Run: headless pygame with SDL's dummy video driver; simulated clock (each Clock.tick advances the game by its frame time, no real sleeping); random seed 0; keys injected as events and as key.get_pressed() state; no mouse input.
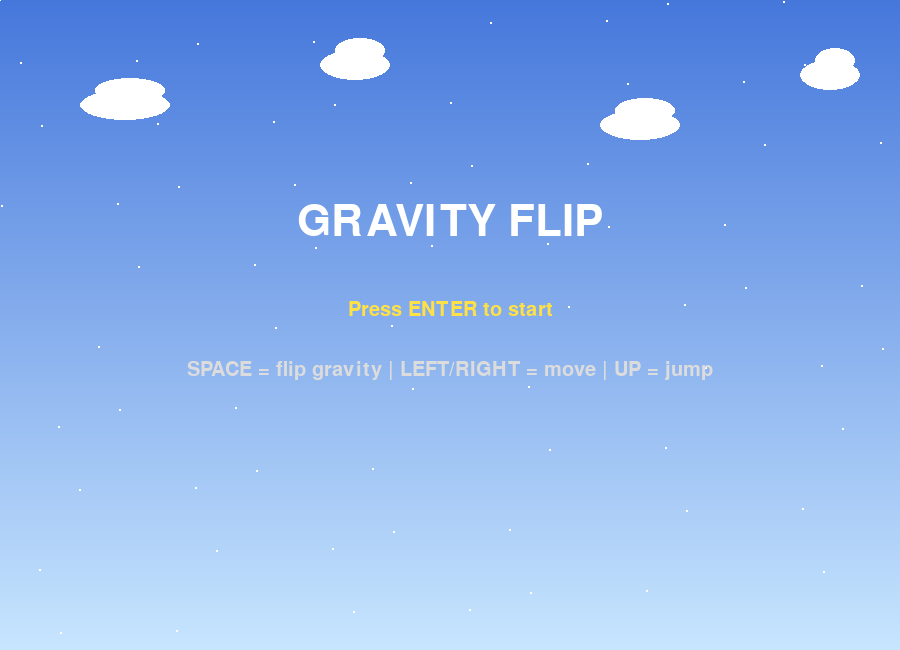
Frame 1 of 4 · flips 1–60 · no input
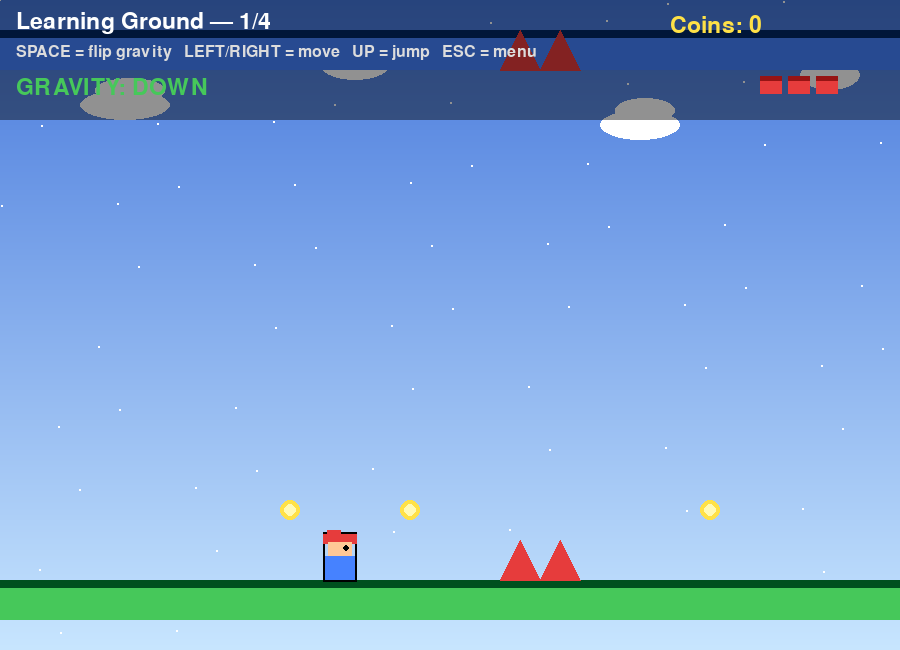
Frame 2 of 4 · flips 61–180 · tapped SPACE, RETURN · held RIGHT (→), D
Frame 3 of 4 · flips 181–300 · held DOWN (↓), S · screen unchanged from frame 2, image omitted
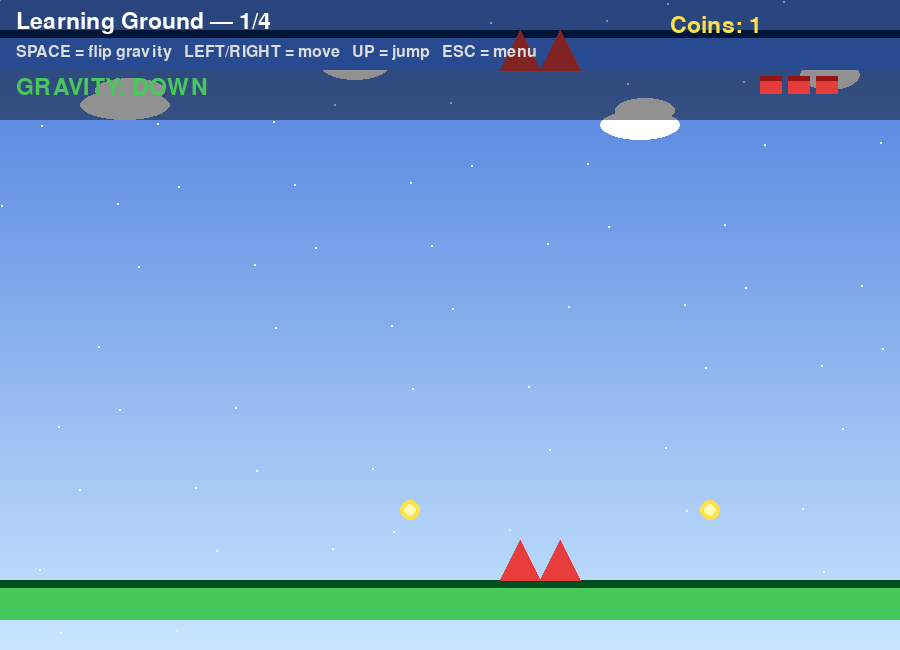
Frame 4 of 4 · flips 301–420 · held LEFT (←), A, UP (↑), W

The pygame program that drew these frames:

import sys, random, math
import pygame

SCREEN_W, SCREEN_H = 900, 650
FPS = 60
GRAVITY = 0.5
SPEED = 5.0
JUMP = -11
TILE = 40

WHITE = (255,255,255); BLACK = (0,0,0)
RED = (230,60,60); GREEN = (70,200,90); BLUE = (70,130,255)
PURPLE = (170,70,255); YELLOW = (255,225,70); ORANGE = (255,150,50)
CYAN = (0,210,210); GRAY = (110,110,110)

class Player:
    def __init__(self, x, y):
        self.rect = pygame.Rect(x, y, 30, 40)
        self.vx = 0; self.vy = 0
        self.gdir = 1       # 1 = down, -1 = up
        self.grounded = False
        self.alive = True
        self.coins = 0
        self.lives = 3
        self.facing = 1
        self.star = 0

    def update(self, rects, movs):
        if not self.alive:
            return
        self.rect.x += self.vx
        for r in rects + [m.rect for m in movs]:
            if self.rect.colliderect(r):
                if self.vx > 0: self.rect.right = r.left
                elif self.vx < 0: self.rect.left = r.right

        self.vy += GRAVITY * self.gdir
        self.rect.y += self.vy
        self.grounded = False
        for r in rects + [m.rect for m in movs]:
            if self.rect.colliderect(r):
                if self.gdir > 0 and self.vy > 0:
                    self.rect.bottom = r.top; self.vy = 0; self.grounded = True
                elif self.gdir < 0 and self.vy < 0:
                    self.rect.top = r.bottom; self.vy = 0; self.grounded = True

        for m in movs:
            if self.rect.colliderect(m.rect):
                if self.gdir > 0 and self.vy >= 0:
                    self.rect.bottom = m.rect.top; self.vy = 0; self.grounded = True
                    self.rect.x += m.vx
                elif self.gdir < 0 and self.vy <= 0:
                    self.rect.top = m.rect.bottom; self.vy = 0; self.grounded = True
                    self.rect.x += m.vx

        if self.rect.top > 1100 or self.rect.bottom < -500:
            self.alive = False
        if self.star > 0:
            self.star -= 1

    def jump(self):
        if self.alive and self.grounded:
            self.vy = JUMP * self.gdir
            self.grounded = False

    def flip(self):
        if not self.alive:
            return
        self.gdir *= -1
        self.vy = 0

    def draw(self, screen, cam):
        x = self.rect.x - cam; y = self.rect.y
        w, h = self.rect.w, self.rect.h
        body = RED
        if self.star > 0:
            body = [YELLOW, ORANGE, PURPLE, CYAN][(self.star // 6) % 4]
        pygame.draw.rect(screen, BLACK, (x-2, y-8, w+4, h+10), 2)
        pygame.draw.rect(screen, body, (x-2, y-6, w+4, 10))
        pygame.draw.rect(screen, body, (x+2, y-10, 14, 6))
        pygame.draw.rect(screen, (255,200,150), (x+3, y+2, w-6, 14))
        pygame.draw.rect(screen, BLUE, (x, y+16, w, h-16))
        ex = x + 21 if self.facing > 0 else x + 5
        pygame.draw.circle(screen, BLACK, (ex, y+8), 3)

class FlyEnemy:
    def __init__(self, x, y, amp=60, speed=1.5, vertical=False):
        self.rect = pygame.Rect(x, y, 34, 30)
        self.start_x = x; self.start_y = y
        self.amp = amp; self.speed = speed; self.vertical = vertical
        self.t = random.uniform(0, 6.28)
        self.alive = True
    def update(self):
        self.t += self.speed / 30
        if self.vertical:
            self.rect.y = self.start_y + math.sin(self.t) * self.amp
        else:
            self.rect.x = self.start_x + math.sin(self.t) * self.amp
    def draw(self, screen, cam):
        x = self.rect.x - cam; y = self.rect.y
        pygame.draw.ellipse(screen, (150,50,30), (x, y, 34, 30))
        pygame.draw.circle(screen, WHITE, (x+8, y+9), 4)
        pygame.draw.circle(screen, WHITE, (x+26, y+9), 4)
        pygame.draw.circle(screen, BLACK, (x+10, y+10), 2)
        pygame.draw.circle(screen, BLACK, (x+24, y+10), 2)
        pygame.draw.polygon(screen, (255,200,150), [(x+2,y+14),(x-8,y+6),(x-6,y+18)])
        pygame.draw.polygon(screen, (255,200,150), [(x+32,y+14),(x+42,y+6),(x+40,y+18)])

class Saw:
    def __init__(self, x, y):
        self.rect = pygame.Rect(x, y, 44, 44)
        self.ang = 0
    def update(self):
        self.ang += 6
    def draw(self, screen, cam):
        cx = self.rect.centerx - cam; cy = self.rect.centery
        pts = []
        for i in range(8):
            a = math.radians(self.ang + i*45)
            r = 22 if i % 2 == 0 else 13
            pts.append((cx + r*math.cos(a), cy + r*math.sin(a)))
        pygame.draw.polygon(screen, GRAY, pts)
        pygame.draw.circle(screen, BLACK, (int(cx), int(cy)), 5)

class MovingPlatform:
    def __init__(self, r, axis, dist, speed):
        self.rect = r; self.axis = axis; self.dist = dist; self.speed = speed
        self.start = r.x if axis == 'x' else r.y
        self.vx = speed if axis == 'x' else 0
    def update(self):
        if self.axis == 'x':
            self.rect.x += self.speed; self.vx = self.speed
            if self.rect.x > self.start + self.dist or self.rect.x < self.start:
                self.speed *= -1
        else:
            self.rect.y += self.speed; self.vx = 0
            if self.rect.y > self.start + self.dist or self.rect.y < self.start:
                self.speed *= -1

class Particle:
    def __init__(self, x, y, color, spread=3):
        self.x = x; self.y = y
        self.vx = random.uniform(-spread, spread)
        self.vy = random.uniform(-spread, spread)
        self.life = random.randint(12, 28); self.color = color
    def update(self):
        self.x += self.vx; self.y += self.vy; self.vy += 0.08; self.life -= 1
    def draw(self, screen):
        if self.life > 0:
            pygame.draw.circle(screen, self.color, (int(self.x), int(self.y)), max(2, self.life // 6))

def make_levels():
    L = []
    L.append({
        'name': 'Learning Ground',
        'platforms': [pygame.Rect(-300,580,1500,40), pygame.Rect(-300,30,1500,40)],
        'moving': [], 'enemies': [], 'saws': [],
        'spikes': [pygame.Rect(500,540,40,40), pygame.Rect(540,540,40,40),
                  pygame.Rect(500,30,40,40), pygame.Rect(540,30,40,40)],
        'springs': [], 'stars': [],
        'coins': [pygame.Rect(280,500,20,20), pygame.Rect(400,500,20,20), pygame.Rect(700,500,20,20)],
        'goal': pygame.Rect(1160,30,24,550),
        'start': (100,500), 'theme': (70,120,220,200,230,255),
    })
    L.append({
        'name': 'Sky Dance',
        'platforms': [pygame.Rect(-300,580,1500,40), pygame.Rect(-300,30,1500,40)],
        'moving': [MovingPlatform(pygame.Rect(280,440,100,30),'x',180,2),
                  MovingPlatform(pygame.Rect(650,330,100,30),'y',130,2.2)],
        'enemies': [FlyEnemy(400,480,50,1.6), FlyEnemy(700,420,45,1.4,True)],
        'saws': [Saw(800,460)],
        'spikes': [], 'springs': [pygame.Rect(180,540,30,40)],
        'stars': [],
        'coins': [pygame.Rect(330,400,20,20), pygame.Rect(370,400,20,20),
                  pygame.Rect(690,290,20,20)],
        'goal': pygame.Rect(1160,30,24,550),
        'start': (100,500), 'theme': (120,30,60,255,150,80),
    })
    L.append({
        'name': 'Blade Gauntlet',
        'platforms': [pygame.Rect(-300,580,1500,40), pygame.Rect(-300,30,1500,40)],
        'moving': [MovingPlatform(pygame.Rect(400,430,90,30),'x',160,2.2)],
        'enemies': [FlyEnemy(200,470,40,1.7), FlyEnemy(500,480,55,1.5), FlyEnemy(780,430,40,1.6,True)],
        'saws': [Saw(580,460)],
        'spikes': [pygame.Rect(120,540,40,40), pygame.Rect(160,540,40,40),
                  pygame.Rect(120,30,40,40), pygame.Rect(160,30,40,40)],
        'springs': [pygame.Rect(70,540,30,40)],
        'stars': [pygame.Rect(720,450,20,20)],
        'coins': [pygame.Rect(430,390,20,20), pygame.Rect(470,390,20,20)],
        'goal': pygame.Rect(1160,30,24,550),
        'start': (80,500), 'theme': (20,40,90,100,170,230),
    })
    L.append({
        'name': 'Gravity Sanctum',
        'platforms': [pygame.Rect(-300,580,1500,40), pygame.Rect(-300,30,1500,40)],
        'moving': [], 'enemies': [FlyEnemy(350,470,45,1.7), FlyEnemy(570,480,50,1.5), FlyEnemy(780,440,40,1.8,True)],
        'saws': [Saw(430,460), Saw(700,460)],
        'spikes': [pygame.Rect(200,540,40,40), pygame.Rect(240,540,40,40),
                   pygame.Rect(620,540,40,40), pygame.Rect(660,540,40,40),
                   pygame.Rect(200,30,40,40), pygame.Rect(240,30,40,40),
                   pygame.Rect(620,30,40,40), pygame.Rect(660,30,40,40)],
        'springs': [pygame.Rect(100,540,30,40)],
        'stars': [pygame.Rect(320,450,20,20)],
        'coins': [pygame.Rect(480,500,20,20), pygame.Rect(520,500,20,20), pygame.Rect(560,500,20,20)],
        'goal': pygame.Rect(1160,30,24,550),
        'start': (60,500), 'theme': (40,10,50,180,60,160),
    })
    return L

def run_game(test_mode=False):
    pygame.init()
    screen = pygame.display.set_mode((SCREEN_W, SCREEN_H))
    pygame.display.set_caption('Gravity Flip')
    clock = pygame.time.Clock()

    levels = make_levels()
    level_idx = 0
    level = levels[0]
    player = Player(*level['start'])
    cam = 0; shake = 0; flash = 0
    fade = 0; particles = []
    running = True; frames = 0
    won = False
    paused = False
    started = False

    bg_cache = {}

    def render_bg(theme, gdir):
        key = (theme, gdir)
        if key in bg_cache:
            return bg_cache[key]
        surf = pygame.Surface((SCREEN_W, SCREEN_H))
        r,g,b,r2,g2,b2 = theme
        if gdir < 0:
            r,g,b,r2,g2,b2 = r2,g2,b2,r,g,b
        for y in range(SCREEN_H):
            t = y / SCREEN_H
            c = (int(r+(r2-r)*t), int(g+(g2-g)*t), int(b+(b2-b)*t))
            pygame.draw.line(surf, c, (0,y), (SCREEN_W,y))
        for i in range(70):
            px = (i*137) % SCREEN_W
            py = (i*61) % SCREEN_H
            pygame.draw.circle(surf, WHITE, (px, py), 1)
        # decorative clouds
        for i, (cx, cy, cw) in enumerate([(80,90,90), (320,50,70), (600,110,80), (800,60,60)]):
            pygame.draw.ellipse(surf, (255,255,255,40), (cx, cy, cw, 30))
            pygame.draw.ellipse(surf, (255,255,255,40), (cx+15, cy-12, cw-20, 25))
        bg_cache[key] = surf
        return surf

    def load_level(idx):
        nonlocal level, player, cam, fade
        level = levels[idx]; player = Player(*level['start'])
        cam = 0; fade = 25

    while running:
        clock.tick(FPS); frames += 1
        if test_mode and frames > 420:
            print('TEST_PASS'); pygame.quit(); sys.exit(0)

        for e in pygame.event.get():
            if e.type == pygame.QUIT:
                running = False
            elif e.type == pygame.KEYDOWN:
                if not started:
                    if e.key == pygame.K_RETURN or e.key == pygame.K_SPACE:
                        started = True; load_level(0); player.lives = 3
                    continue
                if paused:
                    if e.key == pygame.K_ESCAPE or e.key == pygame.K_p:
                        paused = False
                    continue
                if e.key == pygame.K_SPACE:
                    player.flip()
                    flash = 8
                    for _ in range(22):
                        particles.append(Particle(player.rect.centerx, player.rect.centery, CYAN, 5))
                elif e.key == pygame.K_r and (not player.alive or won):
                    load_level(0); won = False; player.lives = 3
                elif e.key == pygame.K_ESCAPE:
                    paused = True

        keys = pygame.key.get_pressed()
        player.vx = 0
        if not started:
            # START SCREEN
            screen.blit(render_bg(level['theme'], player.gdir), (0,0))
            font = pygame.font.Font(None, 64)
            title = font.render('GRAVITY FLIP', True, WHITE)
            screen.blit(title, (SCREEN_W//2 - title.get_width()//2, 200))
            f2 = pygame.font.Font(None, 30)
            sub = f2.render('Press ENTER to start', True, YELLOW)
            screen.blit(sub, (SCREEN_W//2 - sub.get_width()//2, 300))
            hint = f2.render('SPACE = flip gravity | LEFT/RIGHT = move | UP = jump', True, (220,220,220))
            screen.blit(hint, (SCREEN_W//2 - hint.get_width()//2, 360))
            pygame.display.flip()
            continue
        if paused:
            screen.blit(render_bg(level['theme'], player.gdir), (0,0))
            font = pygame.font.Font(None, 64)
            pt = font.render('PAUSED', True, WHITE)
            screen.blit(pt, (SCREEN_W//2 - pt.get_width()//2, 250))
            f2 = pygame.font.Font(None, 30)
            ph = f2.render('Press ESC to resume', True, YELLOW)
            screen.blit(ph, (SCREEN_W//2 - ph.get_width()//2, 340))
            pygame.display.flip()
            continue
        if keys[pygame.K_LEFT]:
            player.vx = -SPEED; player.facing = -1
        if keys[pygame.K_RIGHT]:
            player.vx = SPEED; player.facing = 1
        if keys[pygame.K_UP]:
            player.jump()

        plat_rects = [p for p in level['platforms']]
        if player.star > 0 and player.grounded and random.random() < 0.15:
            particles.append(Particle(player.rect.centerx, player.rect.bottom, YELLOW, 1.2))

        player.update(plat_rects, level['moving'])
        for m in level['moving']: m.update()
        for e in level['enemies']: e.update()
        for s in level['saws']: s.update()

        for s in level['spikes']:
            if player.rect.colliderect(s):
                player.alive = False
        for sp in level['springs']:
            if player.rect.colliderect(sp):
                player.vy = -17 * player.gdir; player.grounded = False
                for _ in range(14): particles.append(Particle(sp.centerx, sp.centery, ORANGE, 4))
        for st in level['stars'][:]:
            if player.rect.colliderect(st):
                level['stars'].remove(st); player.star = 360
                for _ in range(26): particles.append(Particle(st.centerx, st.centery, YELLOW, 6))
        for c in level['coins'][:]:
            if player.rect.colliderect(c):
                level['coins'].remove(c); player.coins += 1
                for _ in range(10): particles.append(Particle(c.centerx, c.centery, YELLOW))

        # hazards: enemy / saw hits
        hit_hazard = False
        for e in level['enemies']:
            if e.alive and player.rect.colliderect(e.rect):
                if abs(player.vy * player.gdir) > 3 and player.rect.bottom <= e.rect.centery + 12:
                    e.alive = False; player.vy = -9 * player.gdir; player.coins += 5
                    for _ in range(16): particles.append(Particle(e.rect.centerx, e.rect.centery, ORANGE, 4))
                elif player.star > 0:
                    e.alive = False; player.coins += 5
                    for _ in range(16): particles.append(Particle(e.rect.centerx, e.rect.centery, YELLOW, 4))
                else:
                    hit_hazard = True
        for s in level['saws']:
            if player.rect.colliderect(s.rect):
                if player.star > 0: shake = 14
                else: hit_hazard = True
        if hit_hazard:
            player.alive = False

        if player.rect.colliderect(level['goal']):
            if level_idx < len(levels)-1:
                level_idx += 1; load_level(level_idx); flash = 15
            else:
                won = True; flash = 20
                print('ALL_LEVELS_COMPLETE')
                if test_mode:
                    pygame.quit(); sys.exit(0)

        if not player.alive and not won:
            player.lives -= 1
            if player.lives <= 0:
                print('GAME_OVER')
                if test_mode:
                    pygame.quit(); sys.exit(0)
                player = Player(*level['start']); player.lives = 0
            else:
                player = Player(*level['start']); flash = 20

        target = player.rect.centerx - SCREEN_W//2
        cam += (target - cam) * 0.08
        cam = max(0, min(cam, max(0, (max(p.right for p in level['platforms']) - SCREEN_W))))
        if shake > 0:
            cam += random.randint(-3,3); shake -= 1
        if flash > 0: flash -= 1
        if fade > 0: fade -= 1
        particles = [p for p in particles if p.life > 0]
        for p in particles: p.update()

        # ---------- DRAW ----------
        screen.blit(render_bg(level['theme'], player.gdir), (0,0))

        for p in level['platforms']:
            x = p.x - cam; y = p.y
            if y < 100:
                pygame.draw.rect(screen, BLUE, (x,y,p.w,p.h))
                pygame.draw.rect(screen, (0,40,100), (x,y,p.w,8))
            else:
                pygame.draw.rect(screen, GREEN, (x,y,p.w,p.h))
                pygame.draw.rect(screen, (0,80,30), (x,y,p.w,8))
        for m in level['moving']:
            x = m.rect.x - cam; y = m.rect.y
            pygame.draw.rect(screen, PURPLE, (x,y,m.rect.w,m.rect.h))
            pygame.draw.rect(screen, (100,40,160), (x,y,m.rect.w,6))
        for s in level['spikes']:
            x = s.x - cam; y = s.y
            if player.gdir > 0:
                pts = [(x,y+s.h),(x+s.w//2,y),(x+s.w,y+s.h)]
            else:
                pts = [(x,y),(x+s.w//2,y+s.h),(x+s.w,y)]
            pygame.draw.polygon(screen, RED, pts)
        for sp in level['springs']:
            x = sp.x - cam; y = sp.y
            pygame.draw.rect(screen, ORANGE, (x,y,30,40))
            pygame.draw.rect(screen, YELLOW, (x+4,y+24,22,12))
        for st in level['stars']:
            cx = st.centerx - cam; cy = st.centery
            pts = []
            for i in range(10):
                a = math.pi*i/5 - math.pi/2
                r = 12 if i%2==0 else 6
                pts.append((cx + r*math.cos(a), cy + r*math.sin(a)))
            pygame.draw.polygon(screen, YELLOW, pts)
        for c in level['coins']:
            x = c.centerx - cam; y = c.centery
            pygame.draw.circle(screen, YELLOW, (int(x),int(y)), 10)
            pygame.draw.circle(screen, (255,250,180), (int(x),int(y)), 6)
        for e in level['enemies']:
            if e.alive: e.draw(screen, cam)
        for s in level['saws']: s.draw(screen, cam)

        gx = level['goal'].x - cam; gy = level['goal'].y
        gh = level['goal'].h
        pygame.draw.rect(screen, (180,180,180), (gx, gy, 8, gh))
        pygame.draw.circle(screen, YELLOW, (gx+4, gy+6), 10)
        # flag cloth
        pygame.draw.polygon(screen, RED, [(gx+8, gy+14), (gx+58, gy+24), (gx+8, gy+36)])

        player.draw(screen, cam)
        for p in particles: p.draw(screen)

        if flash > 0 and flash % 4 == 0:
            ov = pygame.Surface((SCREEN_W, SCREEN_H), pygame.SRCALPHA)
            ov.fill((255,255,255,70)); screen.blit(ov, (0,0))
        if fade > 0:
            ov = pygame.Surface((SCREEN_W, SCREEN_H), pygame.SRCALPHA)
            ov.fill((0,0,0, int(150 * fade/25))); screen.blit(ov, (0,0))

        # HUD panel
        hud = pygame.Surface((SCREEN_W, 120), pygame.SRCALPHA)
        hud.fill((0,0,0,110)); screen.blit(hud, (0,0))
        font = pygame.font.Font(None, 34)
        font_small = pygame.font.Font(None, 24)

        title = font.render(f'{level["name"]} — {level_idx+1}/4', True, WHITE)
        screen.blit(title, (16, 10))
        hint = font_small.render('SPACE = flip gravity   LEFT/RIGHT = move   UP = jump   ESC = menu', True, (220,220,220))
        screen.blit(hint, (16, 44))

        # gravity meter
        txt = 'GRAVITY: DOWN' if player.gdir > 0 else 'GRAVITY: UP'
        color = GREEN if player.gdir > 0 else ORANGE
        gtxt = font.render(txt, True, color)
        screen.blit(gtxt, (16, 76))

        # hearts
        for i in range(player.lives):
            pygame.draw.rect(screen, RED, (SCREEN_W - 140 + i*28, 76, 22, 18))
            pygame.draw.rect(screen, (150,20,20), (SCREEN_W - 140 + i*28, 76, 22, 5))
        ctxt = font.render(f'Coins: {player.coins}', True, YELLOW)
        screen.blit(ctxt, (SCREEN_W - 230, 14))
        if player.star > 0:
            stxt = font.render(f'STAR {player.star//60+1}s', True, YELLOW)
            screen.blit(stxt, (SCREEN_W - 230, 50))
        if won:
            wtxt = font.render('YOU WIN! Press R to restart', True, YELLOW)
            screen.blit(wtxt, (SCREEN_W//2 - 200, SCREEN_H//2))
        elif player.lives <= 0:
            otxt = font.render('GAME OVER — Press R', True, RED)
            screen.blit(otxt, (SCREEN_W//2 - 160, SCREEN_H//2))

        pygame.display.flip()

    pygame.quit()

if __name__ == '__main__':
    run_game('--test' in sys.argv)
